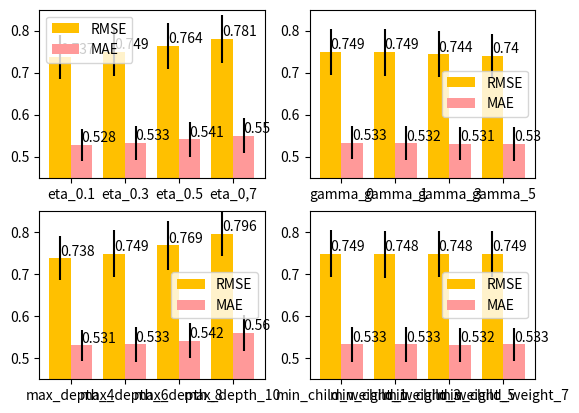

Here is the Python script that generated this plot:
from matplotlib import pyplot as plt
import pandas as pd
import seaborn as sns

eta = {'name':['eta_0.1','eta_0.3','eta_0.5','eta_0,7'],'RMSE':[0.737, 0.749, 0.764, 0.781],'RMSE_err':[0.053,0.056,0.055,0.057],'MAE':[0.528,0.533,0.541,0.550], 'MAE_err':[0.039,0.041,0.041,0.041]}
gamma= {'name':['gamma_0','gamma_1','gamma_3','gamma_5'],'RMSE':[0.749, 0.749, 0.744, 0.740],'RMSE_err':[0.055,0.056,0.055,0.053],'MAE':[0.533,0.532,0.531,0.530],'MAE_err':[0.039,0.041,0.040,0.040]}
max_depth={'name':['max_depth_4','max_depth_6','max_depth_8','max_depth_10'],'RMSE':[0.738, 0.749, 0.769, 0.796],'RMSE_err':[0.052,0.056,0.058,0.053],'MAE':[0.531,0.533,0.542,0.560],'MAE_err':[0.037,0.041,0.042,0.042]}
min_child_weight={'name':['min_child_weight_1','min_child_weight_3','min_child_weight_5','min_child_weight_7'],'RMSE':[0.749, 0.748, 0.748, 0.749],'RMSE_err':[0.056,0.056,0.055,0.055],'MAE':[0.533,0.533,0.532,0.533],'MAE_err':[0.041,0.041,0.040,0.040]}

df_eta = pd.DataFrame(eta)
df_gam = pd.DataFrame(gamma)
df_mdp = pd.DataFrame(max_depth)
df_mcw = pd.DataFrame(min_child_weight)

x_1 = [2*x + 0.8*1 for x in range(4)]
x_2 = [2*x + 0.8*2 for x in range(4)]
middle_x = [(a+b)/2 for (a, b) in zip(x_1, x_2)]

ax1 = plt.subplot(221)
ax1.bar(x_1, df_eta['RMSE'], label='RMSE', yerr=df_eta['RMSE_err'], color='#ffc000')
ax1.bar(x_2, df_eta['MAE'], label='MAE', yerr=df_eta['MAE_err'], color='#ff9999')

ax1.set_xticks(middle_x)
ax1.set_xticklabels(df_eta['name'])
plt.legend(loc=2)
for i in range(4):
    plt.text(x_1[i], df_eta['RMSE'][i], df_eta['RMSE'][i], horizontalalignment='left',verticalalignment='bottom')
    plt.text(x_2[i], df_eta['MAE'][i], df_eta['MAE'][i], horizontalalignment='left',verticalalignment='bottom')
plt.ylim([0.45, 0.85])

ax2 = plt.subplot(222)
ax2.bar(x_1, df_gam['RMSE'], label='RMSE', yerr=df_gam['RMSE_err'], color='#ffc000')
ax2.bar(x_2, df_gam['MAE'], label='MAE', yerr=df_gam['MAE_err'], color='#ff9999')

ax2.set_xticks(middle_x)
ax2.set_xticklabels(df_gam['name'])
plt.legend()
for i in range(4):
    plt.text(x_1[i], df_gam['RMSE'][i], df_gam['RMSE'][i], horizontalalignment='left',verticalalignment='bottom')
    plt.text(x_2[i], df_gam['MAE'][i], df_gam['MAE'][i], horizontalalignment='left',verticalalignment='bottom')
plt.ylim([0.45, 0.85])

ax3 = plt.subplot(223)
ax3.bar(x_1, df_mdp['RMSE'], label='RMSE', yerr=df_mdp['RMSE_err'], color='#ffc000')
ax3.bar(x_2, df_mdp['MAE'], label='MAE', yerr=df_mdp['MAE_err'], color='#ff9999')

ax3.set_xticks(middle_x)
ax3.set_xticklabels(df_mdp['name'])
plt.legend()
for i in range(4):
    plt.text(x_1[i], df_mdp['RMSE'][i], df_mdp['RMSE'][i], horizontalalignment='left',verticalalignment='bottom')
    plt.text(x_2[i], df_mdp['MAE'][i], df_mdp['MAE'][i], horizontalalignment='left',verticalalignment='bottom')
plt.ylim([0.45, 0.85])

ax4 = plt.subplot(224)
ax4.bar(x_1, df_mcw['RMSE'], label='RMSE', yerr=df_mcw['RMSE_err'], color='#ffc000')
ax4.bar(x_2, df_mcw['MAE'], label='MAE', yerr=df_mcw['MAE_err'], color='#ff9999')

ax4.set_xticks(middle_x)
ax4.set_xticklabels(df_mcw['name'])
plt.legend()
for i in range(4):
    plt.text(x_1[i], df_mcw['RMSE'][i], df_mcw['RMSE'][i], horizontalalignment='left',verticalalignment='bottom')
    plt.text(x_2[i], df_mcw['MAE'][i], df_mcw['MAE'][i], horizontalalignment='left',verticalalignment='bottom')
plt.ylim([0.45, 0.85])

plt.show()